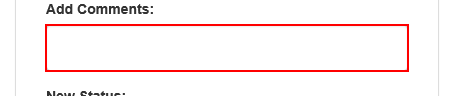
Task:  Calaculate lient Security Hash
Workflow: Update_WorkItem

Step 1: type [in_Comment] into the text box in window 'ACME System 1'

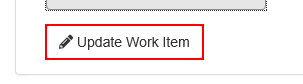
Step 2: click on the button in window 'ACME System 1'

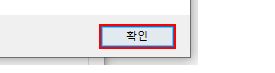
Step 3: click in window '웹 페이지 메시지' (iexplore.exe)

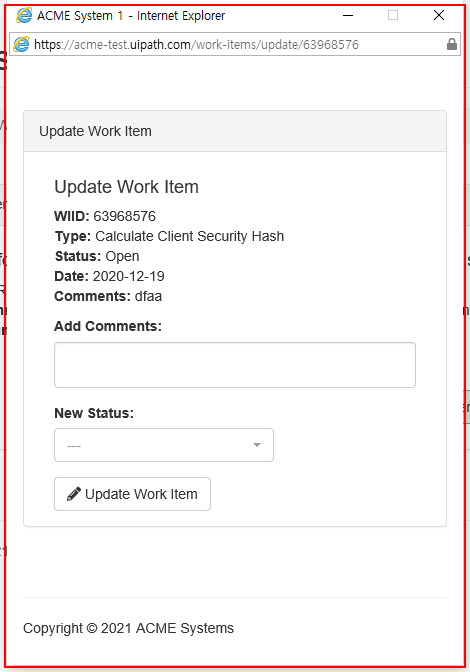
Step 4: click on the push button '닫기' in window 'ACME System 1 - Internet Explorer' (iexplore.exe)
